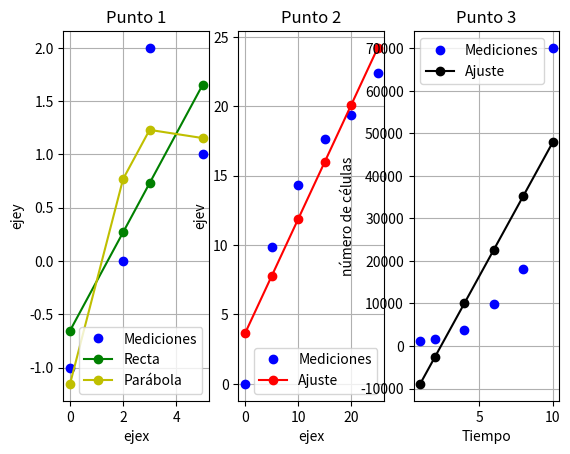

The matplotlib source for this figure:
#'''
#TP4 - MNII - 2019
#Aguero, Pablo Andrés
#'''

#importar librerias
import numpy as np
import numpy.polynomial.polynomial as poly
import matplotlib.pyplot as plt
import math as m


def Ajuste(x,y,g):
    #Función que calcula el ajuste.
    #Parametros: x,y: mediciones. g: grado
    coefs = poly.polyfit(x, y, g)           #cálculos de coeficientes a0 y a1
    print("a0="+str(coefs[0]))              #muestro el coeficiente a0
    print("a1="+str(coefs[1]))              #muestro el coeficiente a1
    print("--------------------------")
    return poly.polyval(x, coefs)           #retorna puntos de la estimación (los puntos de x evaluados en la función Y=a0+a1X)

#Inicio las graficas

#Punto 1A
x = np.array([0.0, 2.0, 3.0,  5.0]) #medición de x
y = np.array([-1.0, 0.0, 2.0, 1.0]) #medición de y
plt.subplot(1,3,1)
plt.plot(x, y, 'bo', label="Mediciones")
plt.plot(x, Ajuste(x,y,1), 'go-', label="Recta")
plt.plot(x, Ajuste(x,y,2), 'yo-', label="Parábola")   #Llamo a la funciopn ajuste con grado2 
plt.title("Punto 1")
plt.xlabel("ejex")
plt.ylabel("ejey")
plt.grid()
plt.legend()


#Punto 2
x = np.array([0.0, 5.0, 10.0, 15.0, 20.0, 25.0]) #medición de x
y = np.array([0.0, 9.85, 14.32, 17.63, 19.34, 22.41]) #medición de y
plt.subplot(1,3,2)
plt.plot(x, y, 'bo', label="Mediciones")
plt.plot(x, Ajuste(x,y,1), 'ro-', label="Ajuste")
plt.title("Punto 2")
plt.xlabel("ejex")
plt.ylabel("ejev")
plt.grid()
plt.legend()

#Punto 3
x = np.array([1.0, 2.0, 4.0, 6.0, 8.0, 10.0]) #medición de x=ln(t)
y = np.array([1100.0, 1600.0, 3650.0, 9900.0, 18000.0, 70100.0]) #medición de y=ln(p(t))
plt.subplot(1,3,3)
plt.plot(x, y, 'bo', label="Mediciones")
plt.plot(x, Ajuste(x,y,1), 'ko-', label="Ajuste")
plt.title("Punto 3")
plt.xlabel("Tiempo")
plt.ylabel("número de células")
plt.grid()
plt.legend()


plt.show()

